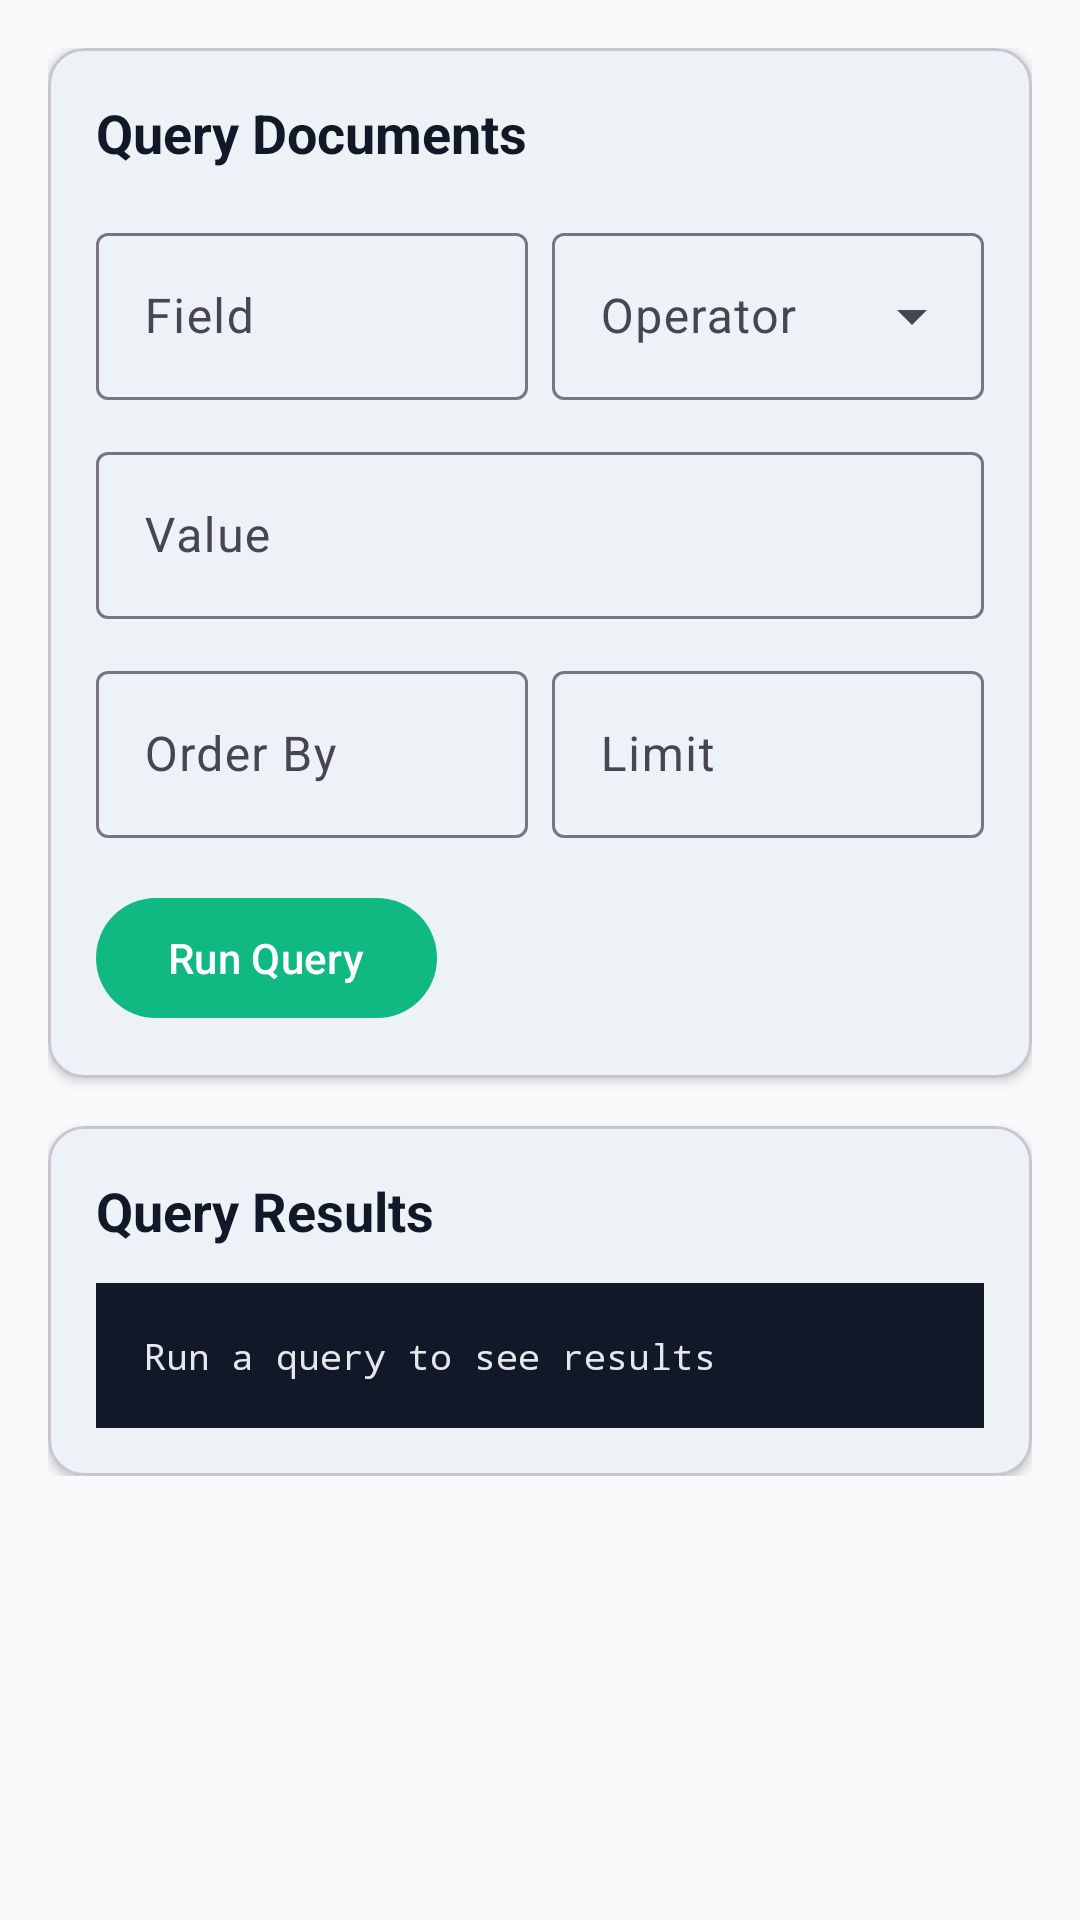

Android layout source for this screen:
<!-- AndroidManifest.xml: application theme Theme.RiviumSyncExample -->
<!-- res/layout/fragment_query.xml -->
<?xml version="1.0" encoding="utf-8"?>
<ScrollView
    xmlns:android="http://schemas.android.com/apk/res/android"
    xmlns:app="http://schemas.android.com/apk/res-auto"
    android:layout_width="match_parent"
    android:layout_height="match_parent"
    android:background="@color/gray_50">

    <LinearLayout
        android:layout_width="match_parent"
        android:layout_height="wrap_content"
        android:orientation="vertical"
        android:padding="16dp">

        
        <com.google.android.material.card.MaterialCardView
            android:layout_width="match_parent"
            android:layout_height="wrap_content"
            android:layout_marginBottom="16dp"
            app:cardCornerRadius="12dp"
            app:cardElevation="2dp">

            <LinearLayout
                android:layout_width="match_parent"
                android:layout_height="wrap_content"
                android:orientation="vertical"
                android:padding="16dp">

                <TextView
                    android:layout_width="wrap_content"
                    android:layout_height="wrap_content"
                    android:text="Query Documents"
                    android:textSize="18sp"
                    android:textStyle="bold"
                    android:textColor="@color/gray_900"
                    android:layout_marginBottom="16dp" />

                <LinearLayout
                    android:layout_width="match_parent"
                    android:layout_height="wrap_content"
                    android:orientation="horizontal"
                    android:layout_marginBottom="12dp">

                    <com.google.android.material.textfield.TextInputLayout
                        android:layout_width="0dp"
                        android:layout_height="wrap_content"
                        android:layout_weight="1"
                        android:layout_marginEnd="8dp"
                        android:hint="Field"
                        style="@style/Widget.Material3.TextInputLayout.OutlinedBox">

                        <com.google.android.material.textfield.TextInputEditText
                            android:id="@+id/fieldInput"
                            android:layout_width="match_parent"
                            android:layout_height="wrap_content"
                            android:inputType="text" />

                    </com.google.android.material.textfield.TextInputLayout>

                    <com.google.android.material.textfield.TextInputLayout
                        android:layout_width="0dp"
                        android:layout_height="wrap_content"
                        android:layout_weight="1"
                        android:hint="Operator"
                        style="@style/Widget.Material3.TextInputLayout.OutlinedBox.ExposedDropdownMenu">

                        <com.google.android.material.textfield.MaterialAutoCompleteTextView
                            android:id="@+id/operatorSpinner"
                            android:layout_width="match_parent"
                            android:layout_height="wrap_content"
                            android:inputType="none" />

                    </com.google.android.material.textfield.TextInputLayout>

                </LinearLayout>

                <com.google.android.material.textfield.TextInputLayout
                    android:layout_width="match_parent"
                    android:layout_height="wrap_content"
                    android:layout_marginBottom="12dp"
                    android:hint="Value"
                    style="@style/Widget.Material3.TextInputLayout.OutlinedBox">

                    <com.google.android.material.textfield.TextInputEditText
                        android:id="@+id/valueInput"
                        android:layout_width="match_parent"
                        android:layout_height="wrap_content"
                        android:inputType="text" />

                </com.google.android.material.textfield.TextInputLayout>

                <LinearLayout
                    android:layout_width="match_parent"
                    android:layout_height="wrap_content"
                    android:orientation="horizontal"
                    android:layout_marginBottom="16dp">

                    <com.google.android.material.textfield.TextInputLayout
                        android:layout_width="0dp"
                        android:layout_height="wrap_content"
                        android:layout_weight="1"
                        android:layout_marginEnd="8dp"
                        android:hint="Order By"
                        style="@style/Widget.Material3.TextInputLayout.OutlinedBox">

                        <com.google.android.material.textfield.TextInputEditText
                            android:id="@+id/orderByInput"
                            android:layout_width="match_parent"
                            android:layout_height="wrap_content"
                            android:inputType="text" />

                    </com.google.android.material.textfield.TextInputLayout>

                    <com.google.android.material.textfield.TextInputLayout
                        android:layout_width="0dp"
                        android:layout_height="wrap_content"
                        android:layout_weight="1"
                        android:hint="Limit"
                        style="@style/Widget.Material3.TextInputLayout.OutlinedBox">

                        <com.google.android.material.textfield.TextInputEditText
                            android:id="@+id/limitInput"
                            android:layout_width="match_parent"
                            android:layout_height="wrap_content"
                            android:inputType="number" />

                    </com.google.android.material.textfield.TextInputLayout>

                </LinearLayout>

                <com.google.android.material.button.MaterialButton
                    android:id="@+id/runQueryButton"
                    android:layout_width="wrap_content"
                    android:layout_height="wrap_content"
                    android:text="Run Query" />

            </LinearLayout>
        </com.google.android.material.card.MaterialCardView>

        
        <com.google.android.material.card.MaterialCardView
            android:layout_width="match_parent"
            android:layout_height="wrap_content"
            app:cardCornerRadius="12dp"
            app:cardElevation="2dp">

            <LinearLayout
                android:layout_width="match_parent"
                android:layout_height="wrap_content"
                android:orientation="vertical"
                android:padding="16dp">

                <TextView
                    android:layout_width="wrap_content"
                    android:layout_height="wrap_content"
                    android:text="Query Results"
                    android:textSize="18sp"
                    android:textStyle="bold"
                    android:textColor="@color/gray_900"
                    android:layout_marginBottom="12dp" />

                <TextView
                    android:id="@+id/resultText"
                    android:layout_width="match_parent"
                    android:layout_height="wrap_content"
                    android:text="Run a query to see results"
                    android:textColor="@color/gray_200"
                    android:fontFamily="monospace"
                    android:textSize="12sp"
                    android:background="@color/gray_900"
                    android:padding="16dp" />

            </LinearLayout>
        </com.google.android.material.card.MaterialCardView>

    </LinearLayout>
</ScrollView>
<!-- resources referenced by this layout -->
<resources>
  <color name="gray_200">#E5E7EB</color>
  <color name="gray_50">#F9FAFB</color>
  <color name="gray_900">#111827</color>
  <style name="Theme.RiviumSyncExample" parent="Theme.Material3.Light.NoActionBar">
          <item name="colorPrimary">@color/emerald_500</item>
          <item name="colorPrimaryVariant">@color/emerald_700</item>
          <item name="colorOnPrimary">@android:color/white</item>
          <item name="colorSecondary">@color/emerald_500</item>
          <item name="colorSecondaryVariant">@color/emerald_700</item>
          <item name="colorOnSecondary">@android:color/white</item>
          <item name="android:statusBarColor">@color/emerald_700</item>
      </style>
  <color name="emerald_500">#10B981</color>
  <color name="emerald_700">#047857</color>
</resources>
